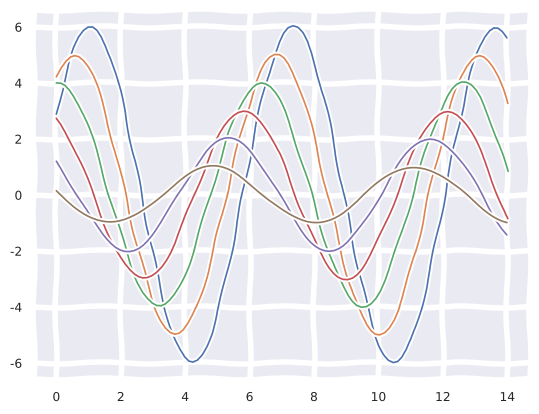

Recreate this plot in Python.
import numpy as np
import matplotlib as mpl
import matplotlib.pyplot as plt
import seaborn as sns

plt.xkcd()
np.random.seed(sum(map(ord,"aesthetics")))

def sinplot(flip=1):
    x = np.linspace(0,14,100)
    for i in range(1,7):
        plt.plot(x,np.sin(x + i * .5)*(7 - i) * flip)

sns.set()
sns.set_style("darkgrid")  # default is the darkgrid
sns.set_context("paper")
sinplot()
plt.show()
